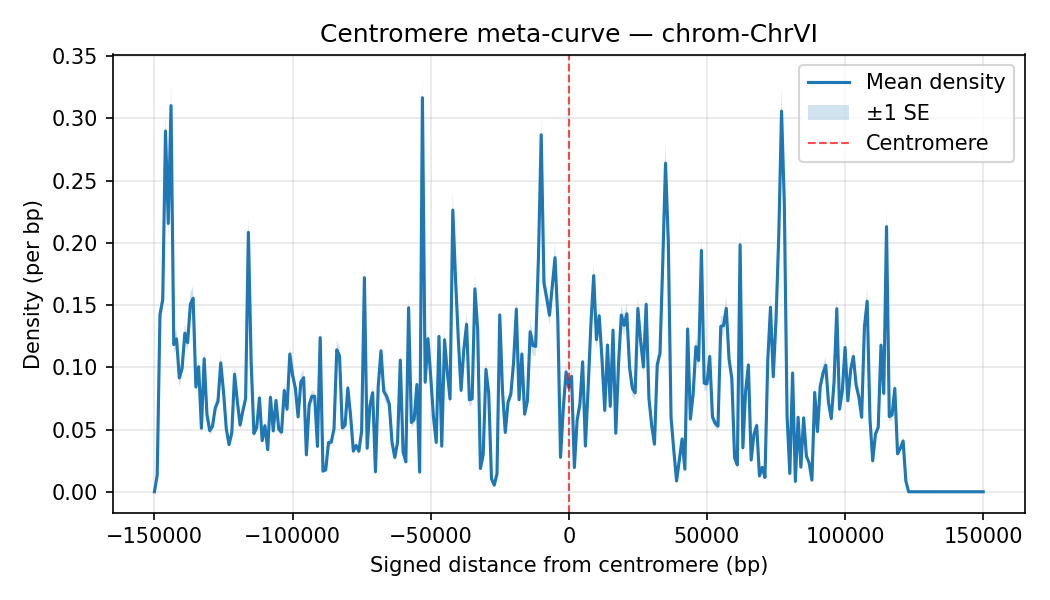

The table this chart was drawn from, first rows:
chrom, Bin_Center, mean_density, sd_density, n_datasets, se_density
ChrVI, -150000, 0.0, 0.0, 35, 0.0
ChrVI, -149000, 0.01351, 0.004068, 35, 0.0006877
ChrVI, -148000, 0.1426, 0.04862, 35, 0.008219
ChrVI, -147000, 0.1542, 0.05132, 35, 0.008675
ChrVI, -146000, 0.2898, 0.08737, 35, 0.01477
ChrVI, -145000, 0.2156, 0.08032, 35, 0.01358
ChrVI, -144000, 0.3103, 0.1083, 35, 0.01831
ChrVI, -143000, 0.1183, 0.0442, 35, 0.007472
ChrVI, -142000, 0.1229, 0.04726, 35, 0.007989
ChrVI, -141000, 0.09151, 0.04161, 35, 0.007033
ChrVI, -140000, 0.099, 0.03953, 35, 0.006681
ChrVI, -139000, 0.1274, 0.04239, 35, 0.007166
ChrVI, -138000, 0.1198, 0.04433, 35, 0.007493
ChrVI, -137000, 0.1506, 0.05709, 35, 0.009651
ChrVI, -136000, 0.1555, 0.05624, 35, 0.009506
ChrVI, -135000, 0.0842, 0.03137, 35, 0.005302
ChrVI, -134000, 0.1005, 0.03999, 35, 0.00676
ChrVI, -133000, 0.05106, 0.02289, 35, 0.003869
ChrVI, -132000, 0.1069, 0.04283, 35, 0.00724
ChrVI, -131000, 0.06229, 0.02797, 35, 0.004728
ChrVI, -130000, 0.04911, 0.02009, 35, 0.003395
ChrVI, -129000, 0.05249, 0.02783, 35, 0.004704
ChrVI, -128000, 0.06731, 0.02894, 35, 0.004892
ChrVI, -127000, 0.0726, 0.03071, 35, 0.005191
ChrVI, -126000, 0.1036, 0.03939, 35, 0.006658
ChrVI, -125000, 0.0804, 0.03058, 35, 0.005169
ChrVI, -124000, 0.05069, 0.02442, 35, 0.004128
ChrVI, -123000, 0.03789, 0.01384, 35, 0.00234
ChrVI, -122000, 0.04749, 0.01828, 35, 0.00309
ChrVI, -121000, 0.0944, 0.03901, 35, 0.006594
ChrVI, -120000, 0.07271, 0.03152, 35, 0.005328
ChrVI, -119000, 0.0536, 0.0216, 35, 0.003651
ChrVI, -118000, 0.06497, 0.02911, 35, 0.004921
ChrVI, -117000, 0.07483, 0.03061, 35, 0.005174
ChrVI, -116000, 0.2085, 0.08055, 35, 0.01362
ChrVI, -115000, 0.1047, 0.04071, 35, 0.006882
ChrVI, -114000, 0.04686, 0.01966, 35, 0.003323
ChrVI, -113000, 0.05146, 0.01835, 35, 0.003102
ChrVI, -112000, 0.0754, 0.02931, 35, 0.004955
ChrVI, -111000, 0.04109, 0.01754, 35, 0.002964
ChrVI, -110000, 0.05309, 0.02432, 35, 0.004111
ChrVI, -109000, 0.03386, 0.01554, 35, 0.002627
ChrVI, -108000, 0.07591, 0.03186, 35, 0.005386
ChrVI, -107000, 0.04889, 0.01765, 35, 0.002984
ChrVI, -106000, 0.0734, 0.028, 35, 0.004733
ChrVI, -105000, 0.05017, 0.0173, 35, 0.002924
ChrVI, -104000, 0.04786, 0.01964, 35, 0.003319
ChrVI, -103000, 0.08137, 0.03459, 35, 0.005846
ChrVI, -102000, 0.06631, 0.02409, 35, 0.004072
ChrVI, -101000, 0.1106, 0.03616, 35, 0.006112
ChrVI, -100000, 0.09374, 0.03858, 35, 0.006522
ChrVI, -99000, 0.08343, 0.03071, 35, 0.00519
ChrVI, -98000, 0.0602, 0.02318, 35, 0.003917
ChrVI, -97000, 0.08826, 0.03649, 35, 0.006168
ChrVI, -96000, 0.09166, 0.0371, 35, 0.006271
ChrVI, -95000, 0.02969, 0.01047, 35, 0.00177
ChrVI, -94000, 0.06974, 0.02453, 35, 0.004146
ChrVI, -93000, 0.07671, 0.02947, 35, 0.004981
ChrVI, -92000, 0.07671, 0.02036, 35, 0.003441
ChrVI, -91000, 0.03646, 0.01113, 35, 0.001881
... 241 more rows
